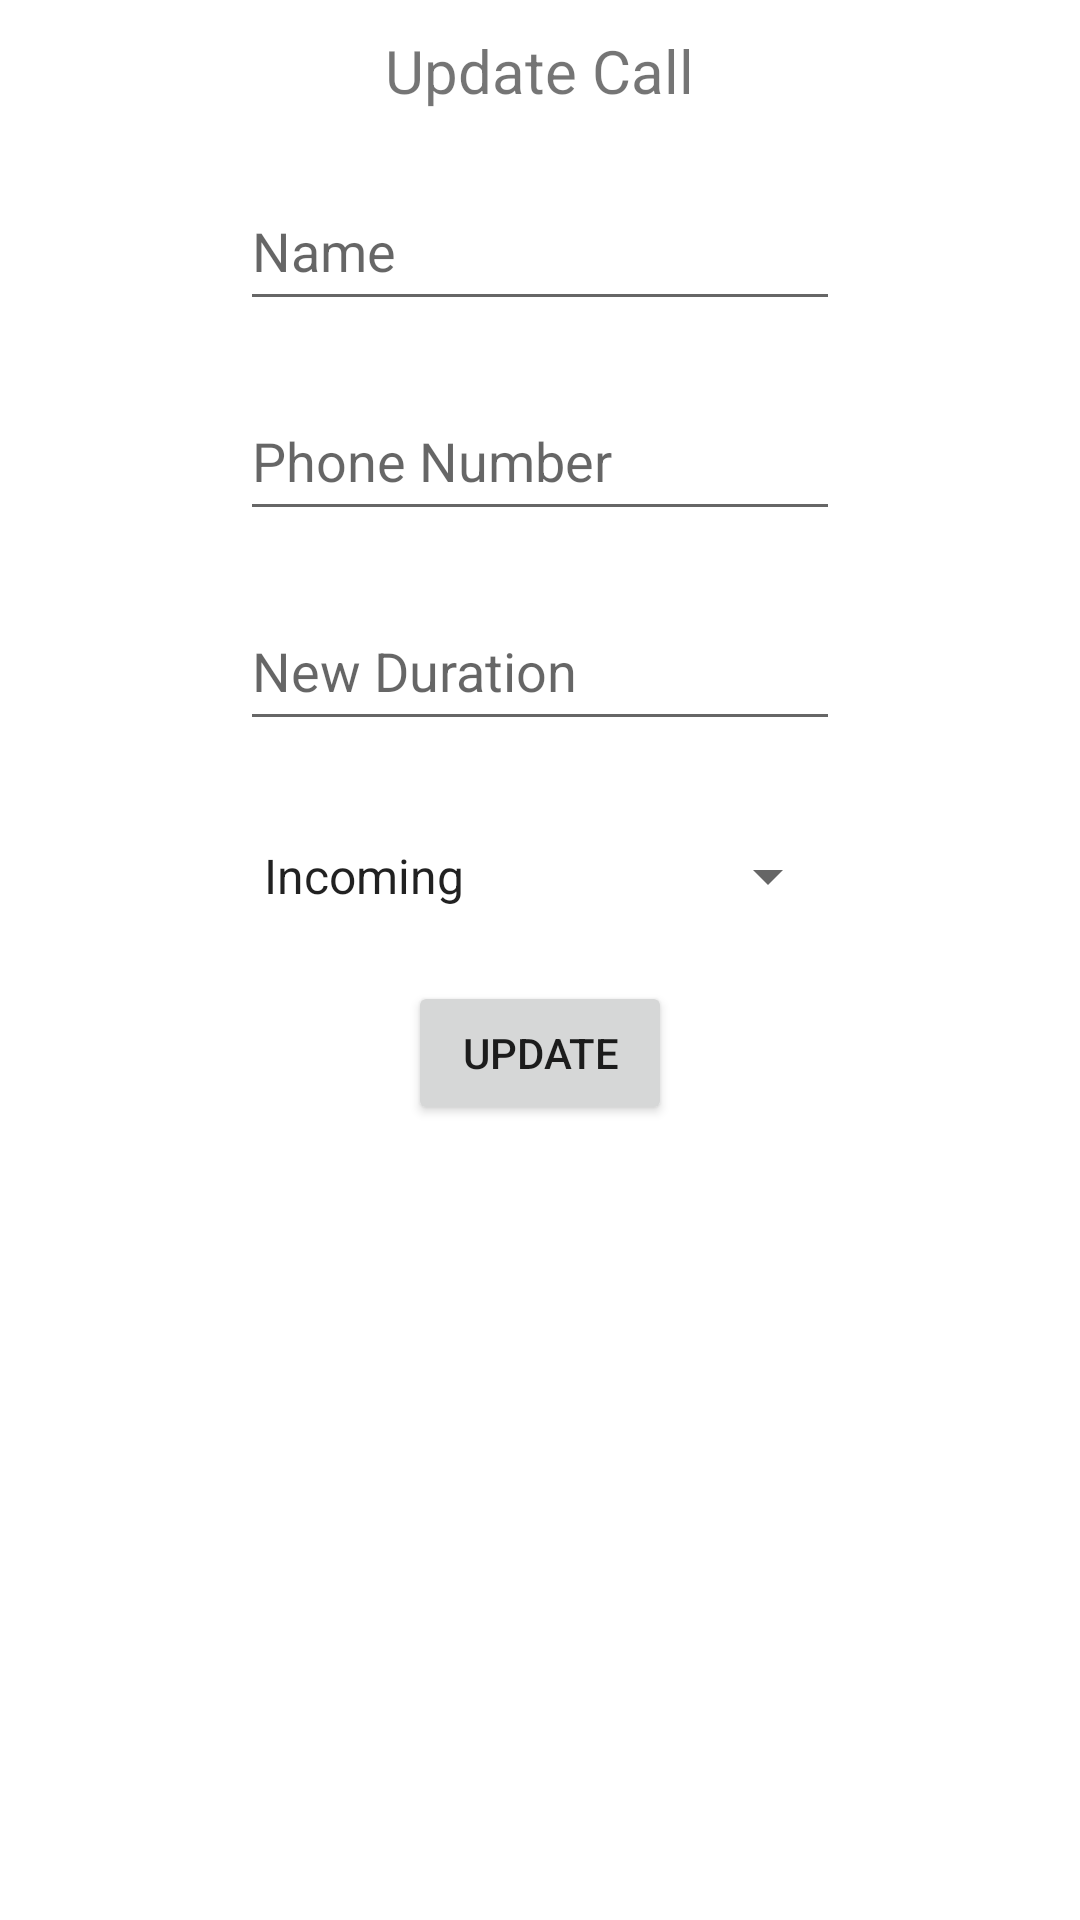

Produce the Android XML layout that renders to this screen, including the resource entries it uses.
<!-- AndroidManifest.xml: application theme Theme.PhoneLog -->
<!-- res/layout/activity_update.xml -->
<LinearLayout xmlns:android="http://schemas.android.com/apk/res/android"
    xmlns:app="http://schemas.android.com/apk/res-auto"
    xmlns:tools="http://schemas.android.com/tools"
    android:layout_width="match_parent"
    android:layout_height="match_parent"
    tools:context=".MainActivity"
    android:orientation="vertical"
    android:gravity="center_horizontal">

    <TextView
        android:layout_width="wrap_content"
        android:layout_height="wrap_content"
        android:text="Update Call"
        android:layout_margin="10dp"
        android:textSize="20dp"/>

    <EditText
        android:layout_width="200dp"
        android:layout_height="50dp"
        android:layout_margin="10dp"
        android:hint="Name"
        android:id="@+id/nameUpdate"/>

    <EditText
        android:layout_width="200dp"
        android:layout_height="50dp"
        android:layout_margin="10dp"
        android:hint="Phone Number"
        android:id="@+id/numberUpdate"/>

    <EditText
        android:layout_width="200dp"
        android:layout_height="50dp"
        android:layout_margin="10dp"
        android:hint="New Duration"
        android:id="@+id/durationUpdate"/>

    <Spinner
        android:layout_width="200dp"
        android:layout_height="50dp"
        android:layout_margin="10dp"
        android:hint="Type"
        android:entries="@array/type_list"
        android:id="@+id/typeUpdate"/>

    <Button
        android:layout_width="wrap_content"
        android:layout_height="wrap_content"
        android:text="Update"
        android:id="@+id/callUpdate"/>
</LinearLayout>
<!-- resources referenced by this layout -->
<resources>
  <string-array name="type_list">
          <item>Incoming</item>
          <item>Outgoing</item>
          <item>Missed</item>
          <item>Rejected</item>
      </string-array>
  <style name="Theme.PhoneLog" parent="Theme.MaterialComponents.DayNight.DarkActionBar">
          
          <item name="colorPrimary">@color/purple_500</item>
          <item name="colorPrimaryVariant">@color/purple_700</item>
          <item name="colorOnPrimary">@color/white</item>
          
          <item name="colorSecondary">@color/teal_200</item>
          <item name="colorSecondaryVariant">@color/teal_700</item>
          <item name="colorOnSecondary">@color/black</item>
          
          <item name="android:statusBarColor">?attr/colorPrimaryVariant</item>
          
      </style>
  <!-- not gathered from this repository: default colours our renderer supplied (Android Studio template values) -->
  <color name="purple_500">#FF6200EE</color>
  <color name="purple_700">#FF3700B3</color>
  <color name="teal_200">#FF03DAC5</color>
  <color name="teal_700">#FF018786</color>
  <color name="black">#FF000000</color>
  <color name="white">#FFFFFFFF</color>
</resources>
